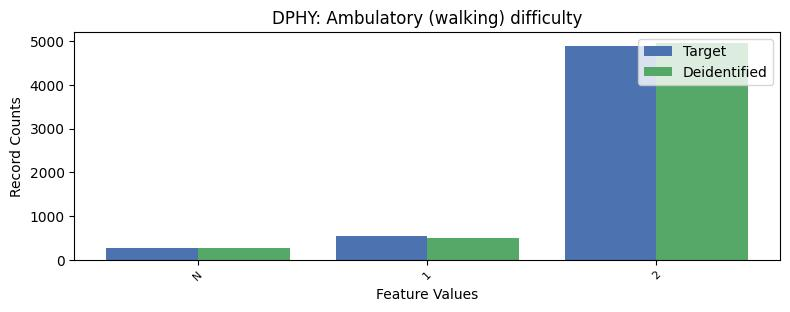

Source data for this figure (header and first rows):
, DPHY, count_target, count_deidentified
0, 2, 4889, 4962
1, 1, 533, 500
2, -1, 274, 260
